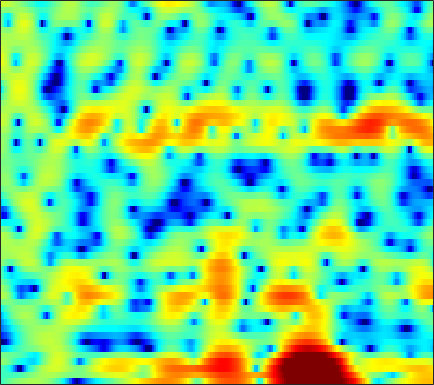

Values plotted in this chart, from the file beside it:
-3.0744, -2.5513, -1.9071, -1.3326, -0.94653, -0.48202, -0.055174, 0.24176, 0.59616, 0.90064, 1.1567, 1.3245, 1.5104, 1.6536, 1.7345, 1.7934, 1.8026, 1.7625, 1.6437, 1.4381, 1.1505, 0.8767, 0.42472, -0.13576
-2.935, -2.876, -2.826, -2.795, -2.772, -2.726, -2.656, -2.569, -2.38, -2.101, -1.733, -1.409, -0.9332, -0.4325, -0.05888, 0.4136, 0.8392, 1.119, 1.429, 1.666, 1.822, 1.884, 1.895, 1.826
-2.437, -2.659, -3.243, -4.191, -5.194, -7.035, -9.723, -12.76, -19.95, -22.09, -13.66, -10.15, -6.98, -4.72, -3.378, -1.906, -0.6978, 0.07721, 0.9644, 1.706, 2.318, 2.694, 3.079, 3.337
0.7916, 0.5537, 0.08809, -0.5335, -1.092, -1.92, -2.807, -3.469, -4.264, -4.9, -5.404, -5.732, -6.18, -6.715, -7.077, -7.218, -6.558, -5.494, -3.679, -1.827, -0.1821, 0.8698, 2.012, 2.866
-0.4157, -0.5034, -0.6307, -0.7704, -0.8824, -1.051, -1.254, -1.442, -1.744, -2.12, -2.607, -3.056, -3.788, -4.659, -5.329, -6, -5.986, -5.343, -3.872, -2.186, -0.6197, 0.3988, 1.52, 2.368
-7.616, -7.43, -6.933, -6.239, -5.643, -4.825, -4.036, -3.495, -2.85, -2.294, -1.822, -1.514, -1.148, -0.8219, -0.5841, -0.2487, 0.1163, 0.4205, 0.858, 1.309, 1.745, 2.041, 2.373, 2.61
-29.14, -30.8, -19.94, -14.73, -12.04, -9.326, -7.216, -5.904, -4.426, -3.19, -2.154, -1.48, -0.698, -0.02897, 0.4137, 0.9349, 1.389, 1.693, 2.044, 2.335, 2.562, 2.686, 2.78, 2.785
-14.83, -14.21, -12.93, -11.34, -10.04, -8.303, -6.69, -5.576, -4.235, -3.054, -2.03, -1.355, -0.5692, 0.1004, 0.5365, 1.033, 1.448, 1.71, 1.998, 2.225, 2.394, 2.484, 2.548, 2.545
-11.81, -10.81, -9.479, -8.151, -7.175, -5.906, -4.709, -3.87, -2.847, -1.948, -1.171, -0.6704, -0.1098, 0.3389, 0.6071, 0.881, 1.078, 1.188, 1.299, 1.395, 1.492, 1.576, 1.699, 1.834
-10.44, -9.019, -7.306, -5.773, -4.719, -3.462, -2.367, -1.643, -0.8131, -0.1369, 0.3848, 0.6764, 0.9241, 1.01, 0.9686, 0.7728, 0.4394, 0.1115, -0.3674, -0.803, -1.063, -1.06, -0.7494, -0.1451
-8.796, -7.02, -5.027, -3.401, -2.351, -1.168, -0.2097, 0.3829, 1.01, 1.469, 1.764, 1.871, 1.856, 1.638, 1.317, 0.6434, -0.3874, -1.471, -3.512, -6.628, -11.6, -15.05, -10.2, -5.313
-5.291, -4.126, -2.825, -1.752, -1.099, -0.4271, 0.08502, 0.3696, 0.6489, 0.8435, 0.9539, 0.9773, 0.9367, 0.7914, 0.5959, 0.2045, -0.3834, -0.9646, -1.924, -2.96, -3.771, -3.933, -3.308, -2.029
-0.5807, -0.3019, -0.07779, -0.02881, -0.1376, -0.4362, -0.8539, -1.202, -1.613, -1.891, -1.97, -1.911, -1.717, -1.454, -1.225, -0.9129, -0.5911, -0.3273, 0.02606, 0.4054, 0.7982, 1.111, 1.524, 1.899
2.362, 2.035, 1.384, 0.4088, -0.5834, -2.285, -4.564, -6.705, -9.935, -11.92, -10.93, -9.541, -8.12, -7.278, -6.813, -6.075, -4.824, -3.6, -1.827, -0.1677, 1.252, 2.139, 3.079, 3.711
1.442, 0.8729, -0.09884, -1.349, -2.464, -4.305, -6.639, -8.698, -11.58, -13.25, -12.94, -12.34, -12.2, -13.5, -16.09, -25.47, -18.69, -12.03, -6.92, -3.531, -1.105, 0.3155, 1.784, 2.855
-0.3881, -1.006, -1.9, -2.843, -3.571, -4.514, -5.355, -5.926, -6.519, -6.949, -7.186, -7.299, -7.442, -7.553, -7.544, -7.257, -6.438, -5.479, -3.967, -2.417, -0.969, -9.6094e-05, 1.116, 2.068
-1.968, -3.007, -4.484, -5.841, -6.561, -6.811, -6.414, -5.886, -5.127, -4.442, -3.871, -3.519, -3.117, -2.762, -2.511, -2.162, -1.763, -1.441, -0.9629, -0.4564, 0.0797, 0.4872, 1.039, 1.621
-1.789, -3.536, -6.913, -12.87, -24.15, -15.58, -8.576, -5.782, -3.322, -1.668, -0.5378, 0.07661, 0.66, 1.01, 1.16, 1.207, 1.128, 0.9637, 0.6584, 0.2833, -0.09518, -0.3244, -0.4144, -0.1972
0.76, 0.1118, -0.8435, -1.655, -1.976, -1.759, -0.9885, -0.2279, 0.7703, 1.626, 2.283, 2.635, 2.902, 2.939, 2.81, 2.424, 1.745, 1.043, -0.2355, -1.984, -4.354, -6.608, -9.769, -10.05
1.25, 1.317, 1.336, 1.345, 1.396, 1.542, 1.753, 1.95, 2.225, 2.478, 2.656, 2.716, 2.663, 2.439, 2.138, 1.531, 0.6486, -0.1998, -1.658, -3.531, -5.874, -7.901, -10.29, -10.8
1.201, 1.456, 1.691, 1.839, 1.92, 1.987, 2.055, 2.111, 2.196, 2.273, 2.32, 2.316, 2.234, 2.033, 1.784, 1.288, 0.601, -0.0657, -1.127, -2.352, -3.699, -4.697, -5.898, -6.845
1.736, 1.865, 1.921, 1.861, 1.75, 1.551, 1.385, 1.295, 1.272, 1.376, 1.596, 1.794, 2.047, 2.201, 2.214, 2.062, 1.684, 1.228, 0.4158, -0.6785, -2.046, -3.266, -5.22, -7.528
2.157, 2.044, 1.713, 1.168, 0.5969, -0.3375, -1.461, -2.267, -2.869, -2.455, -1.205, -0.08811, 1.278, 2.329, 2.892, 3.326, 3.413, 3.268, 2.763, 1.909, 0.6758, -0.5425, -2.614, -5.364
-0.09061, -0.341, -0.8222, -1.539, -2.299, -3.861, -6.454, -9.714, -18.66, -13.77, -6.404, -3.212, -0.3637, 1.542, 2.543, 3.427, 3.886, 3.991, 3.833, 3.39, 2.684, 2.015, 0.9618, -0.2014
-5.5, -5.763, -5.82, -5.635, -5.431, -5.259, -5.125, -5.047, -4.658, -3.737, -2.338, -1.163, 0.2956, 1.523, 2.237, 2.925, 3.314, 3.416, 3.366, 3.103, 2.685, 2.3, 1.704, 1.082
-14.91, -17.41, -15.92, -11.56, -8.985, -6.347, -4.378, -3.199, -1.872, -0.6956, 0.3525, 1.048, 1.858, 2.491, 2.835, 3.101, 3.155, 3.062, 2.789, 2.368, 1.86, 1.447, 0.928, 0.4663
-12.57, -12.95, -11.66, -8.927, -6.81, -4.306, -2.326, -1.081, 0.2951, 1.398, 2.267, 2.775, 3.275, 3.553, 3.615, 3.483, 3.099, 2.651, 1.804, 0.7435, -0.4451, -1.303, -2.161, -2.522
-6.962, -5.937, -4.619, -3.267, -2.254, -0.9436, 0.2328, 1.027, 1.944, 2.679, 3.245, 3.56, 3.815, 3.868, 3.757, 3.381, 2.682, 1.895, 0.4243, -1.709, -4.877, -8.36, -15.4, -13.51
-3.688, -2.776, -1.742, -0.8485, -0.2594, 0.4224, 1.003, 1.375, 1.787, 2.123, 2.405, 2.579, 2.742, 2.808, 2.763, 2.535, 2.062, 1.506, 0.4768, -0.9447, -2.719, -4.138, -5.555, -5.699
-1.032, -0.6011, -0.1378, 0.1782, 0.3258, 0.3617, 0.27, 0.1145, -0.1384, -0.3423, -0.389, -0.2773, 0.06575, 0.5373, 0.8932, 1.278, 1.507, 1.551, 1.419, 1.113, 0.7093, 0.3927, 0.00565, -0.2733
0.545, 0.6765, 0.7159, 0.5527, 0.2655, -0.3563, -1.337, -2.336, -4.059, -6.139, -7.757, -7.618, -5.698, -3.409, -1.932, -0.3715, 0.7603, 1.381, 1.945, 2.278, 2.417, 2.421, 2.319, 2.112
0.6178, 0.6687, 0.5551, 0.2133, -0.2241, -1.077, -2.326, -3.6, -5.932, -9.287, -13.07, -12.84, -8.757, -5.277, -3.322, -1.354, 0.07932, 0.8886, 1.713, 2.28, 2.632, 2.773, 2.824, 2.711
-0.06625, 0.007176, -0.07367, -0.3326, -0.6352, -1.194, -1.879, -2.477, -3.281, -3.939, -4.266, -4.178, -3.607, -2.714, -1.952, -0.964, -0.06474, 0.5157, 1.168, 1.663, 2.021, 2.202, 2.318, 2.289
-0.3083, -0.2765, -0.3696, -0.5887, -0.8128, -1.17, -1.536, -1.794, -2.059, -2.201, -2.199, -2.09, -1.811, -1.426, -1.084, -0.6051, -0.1157, 0.2452, 0.6875, 1.091, 1.431, 1.64, 1.826, 1.91
0.2132, 0.07314, -0.233, -0.6779, -1.075, -1.591, -2.053, -2.254, -2.358, -2.271, -2.013, -1.774, -1.466, -1.168, -0.9879, -0.7624, -0.5562, -0.367, -0.04572, 0.377, 0.8581, 1.215, 1.652, 1.981
1.103, 0.7897, 0.09421, -0.9419, -1.943, -3.518, -4.98, -5.631, -5.399, -4.284, -3.042, -2.279, -1.594, -1.305, -1.348, -1.694, -2.232, -2.595, -2.618, -1.921, -0.6968, 0.2904, 1.481, 2.389
1.122, 0.9876, 0.291, -1.047, -2.63, -5.863, -11.79, -20.7, -13.24, -6.987, -3.852, -2.45, -1.39, -1.209, -1.584, -3.017, -5.877, -9.886, -22.1, -9.917, -4.045, -1.457, 0.8515, 2.336
0.273, 0.5976, 0.4771, -0.2228, -1.027, -2.285, -3.454, -3.977, -3.865, -3.016, -1.964, -1.224, -0.5066, -0.2044, -0.3156, -0.882, -1.841, -2.607, -3.118, -2.578, -1.353, -0.4289, 0.5158, 1.11
1.677, 1.77, 1.507, 0.789, 0.04772, -1.209, -2.402, -3.132, -3.349, -2.7, -1.526, -0.5674, 0.5239, 1.349, 1.72, 1.985, 1.969, 1.858, 1.676, 1.423, 1.078, 0.7234, -0.0468, -1.151
3.226, 3.036, 2.44, 1.375, 0.1666, -2.223, -6.191, -11.27, -19.52, -8.412, -3.416, -1.111, 0.9248, 2.236, 2.875, 3.345, 3.466, 3.379, 3.031, 2.426, 1.5, 0.5727, -1.036, -3.247
2.717, 2.701, 2.402, 1.791, 1.08, -0.1262, -1.53, -2.458, -2.812, -1.998, -0.5673, 0.4874, 1.614, 2.378, 2.746, 2.912, 2.799, 2.531, 1.912, 1.075, -0.01543, -0.9907, -2.49, -4.247
1.335, 1.658, 1.933, 2.023, 2.005, 1.876, 1.744, 1.659, 1.649, 1.777, 1.996, 2.15, 2.301, 2.295, 2.159, 1.812, 1.25, 0.6849, -0.2126, -1.305, -2.484, -3.461, -4.868, -6.376
-0.09495, 0.5136, 1.264, 1.899, 2.3, 2.712, 2.998, 3.159, 3.271, 3.294, 3.198, 3.04, 2.697, 2.175, 1.639, 0.7531, -0.3628, -1.321, -2.731, -4.223, -5.71, -6.764, -7.999, -9.084
-2.564, -1.361, 0.1564, 1.467, 2.266, 3.119, 3.714, 4.017, 4.237, 4.239, 4.028, 3.728, 3.108, 2.229, 1.394, -0.009878, -1.751, -3.301, -5.713, -8.425, -11.3, -13.02, -14.15, -13.96
-6.755, -3.723, -0.9085, 1.083, 2.197, 3.31, 4.074, 4.439, 4.701, 4.702, 4.457, 4.099, 3.381, 2.355, 1.361, -0.3089, -2.425, -4.393, -7.618, -11.96, -18.38, -26.56, -26.49, -20.37
-2.974, -1.522, 0.199, 1.582, 2.41, 3.255, 3.853, 4.146, 4.352, 4.358, 4.147, 3.835, 3.202, 2.291, 1.397, -0.09237, -1.959, -3.608, -6.187, -9.069, -12.16, -14.31, -16.9, -19.19
0.9466, 1.347, 1.86, 2.288, 2.543, 2.802, 2.994, 3.123, 3.257, 3.336, 3.308, 3.191, 2.853, 2.274, 1.668, 0.6057, -0.7561, -1.974, -3.836, -5.975, -8.312, -10.23, -12.99, -16.07
3.211, 3.124, 2.848, 2.388, 1.943, 1.319, 0.838, 0.7204, 0.9629, 1.51, 2.119, 2.486, 2.757, 2.728, 2.501, 1.929, 1.048, 0.1919, -1.195, -2.848, -4.742, -6.315, -8.597, -11.01
4.642, 4.191, 3.237, 1.766, 0.2032, -2.738, -6.786, -8.832, -5.851, -2.133, 0.3929, 1.671, 2.782, 3.355, 3.487, 3.33, 2.838, 2.267, 1.261, -0.01512, -1.551, -2.891, -4.953, -7.402
4.225, 3.745, 2.789, 1.409, 0.04876, -2.228, -4.651, -5.498, -4.251, -1.95, 0.03141, 1.139, 2.171, 2.764, 2.963, 2.943, 2.635, 2.233, 1.496, 0.5312, -0.6331, -1.628, -3.087, -4.705
3.073, 2.811, 2.328, 1.72, 1.223, 0.5895, 0.1382, -0.01333, 0.09459, 0.4731, 0.9584, 1.304, 1.654, 1.836, 1.851, 1.704, 1.372, 1.013, 0.3968, -0.3513, -1.22, -1.925, -2.926, -3.955
2.352, 2.265, 2.1, 1.91, 1.768, 1.618, 1.535, 1.515, 1.55, 1.628, 1.695, 1.719, 1.679, 1.532, 1.34, 0.9795, 0.5084, 0.09573, -0.5227, -1.18, -1.879, -2.431, -3.21, -4.024
1.863, 1.793, 1.702, 1.669, 1.7, 1.818, 1.989, 2.144, 2.324, 2.436, 2.448, 2.369, 2.135, 1.741, 1.337, 0.6764, -0.08588, -0.6877, -1.458, -2.143, -2.693, -3.044, -3.485, -4
1.112, 0.6987, 0.2241, 0.08028, 0.2924, 0.9235, 1.734, 2.325, 2.968, 3.379, 3.534, 3.464, 3.113, 2.459, 1.768, 0.5618, -0.9407, -2.205, -3.82, -4.896, -5.008, -4.598, -3.884, -3.371
-0.6444, -2.408, -5.842, -8.808, -6.968, -2.856, 0.1553, 1.711, 3.139, 3.982, 4.337, 4.326, 3.946, 3.144, 2.24, 0.5498, -1.901, -4.514, -10.16, -27.68, -12.71, -7.783, -4.279, -2.233
-1.17, -2.442, -4.612, -5.937, -5.085, -2.627, -0.3595, 0.9054, 2.093, 2.784, 3.042, 2.992, 2.63, 1.943, 1.208, -0.03717, -1.577, -2.855, -4.47, -5.369, -5.016, -4.124, -2.713, -1.402
0.6346, 0.498, 0.2656, 0.1506, 0.2109, 0.4835, 0.8532, 1.11, 1.329, 1.371, 1.237, 1.007, 0.5502, -0.06521, -0.6037, -1.398, -2.182, -2.7, -3.21, -3.37, -3.197, -2.875, -2.242, -1.512
3.128, 3.128, 2.988, 2.73, 2.48, 2.094, 1.637, 1.279, 0.7571, 0.2045, -0.3651, -0.8132, -1.474, -2.228, -2.837, -3.696, -4.48, -4.931, -5.209, -5.084, -4.617, -4.138, -3.406, -2.628
